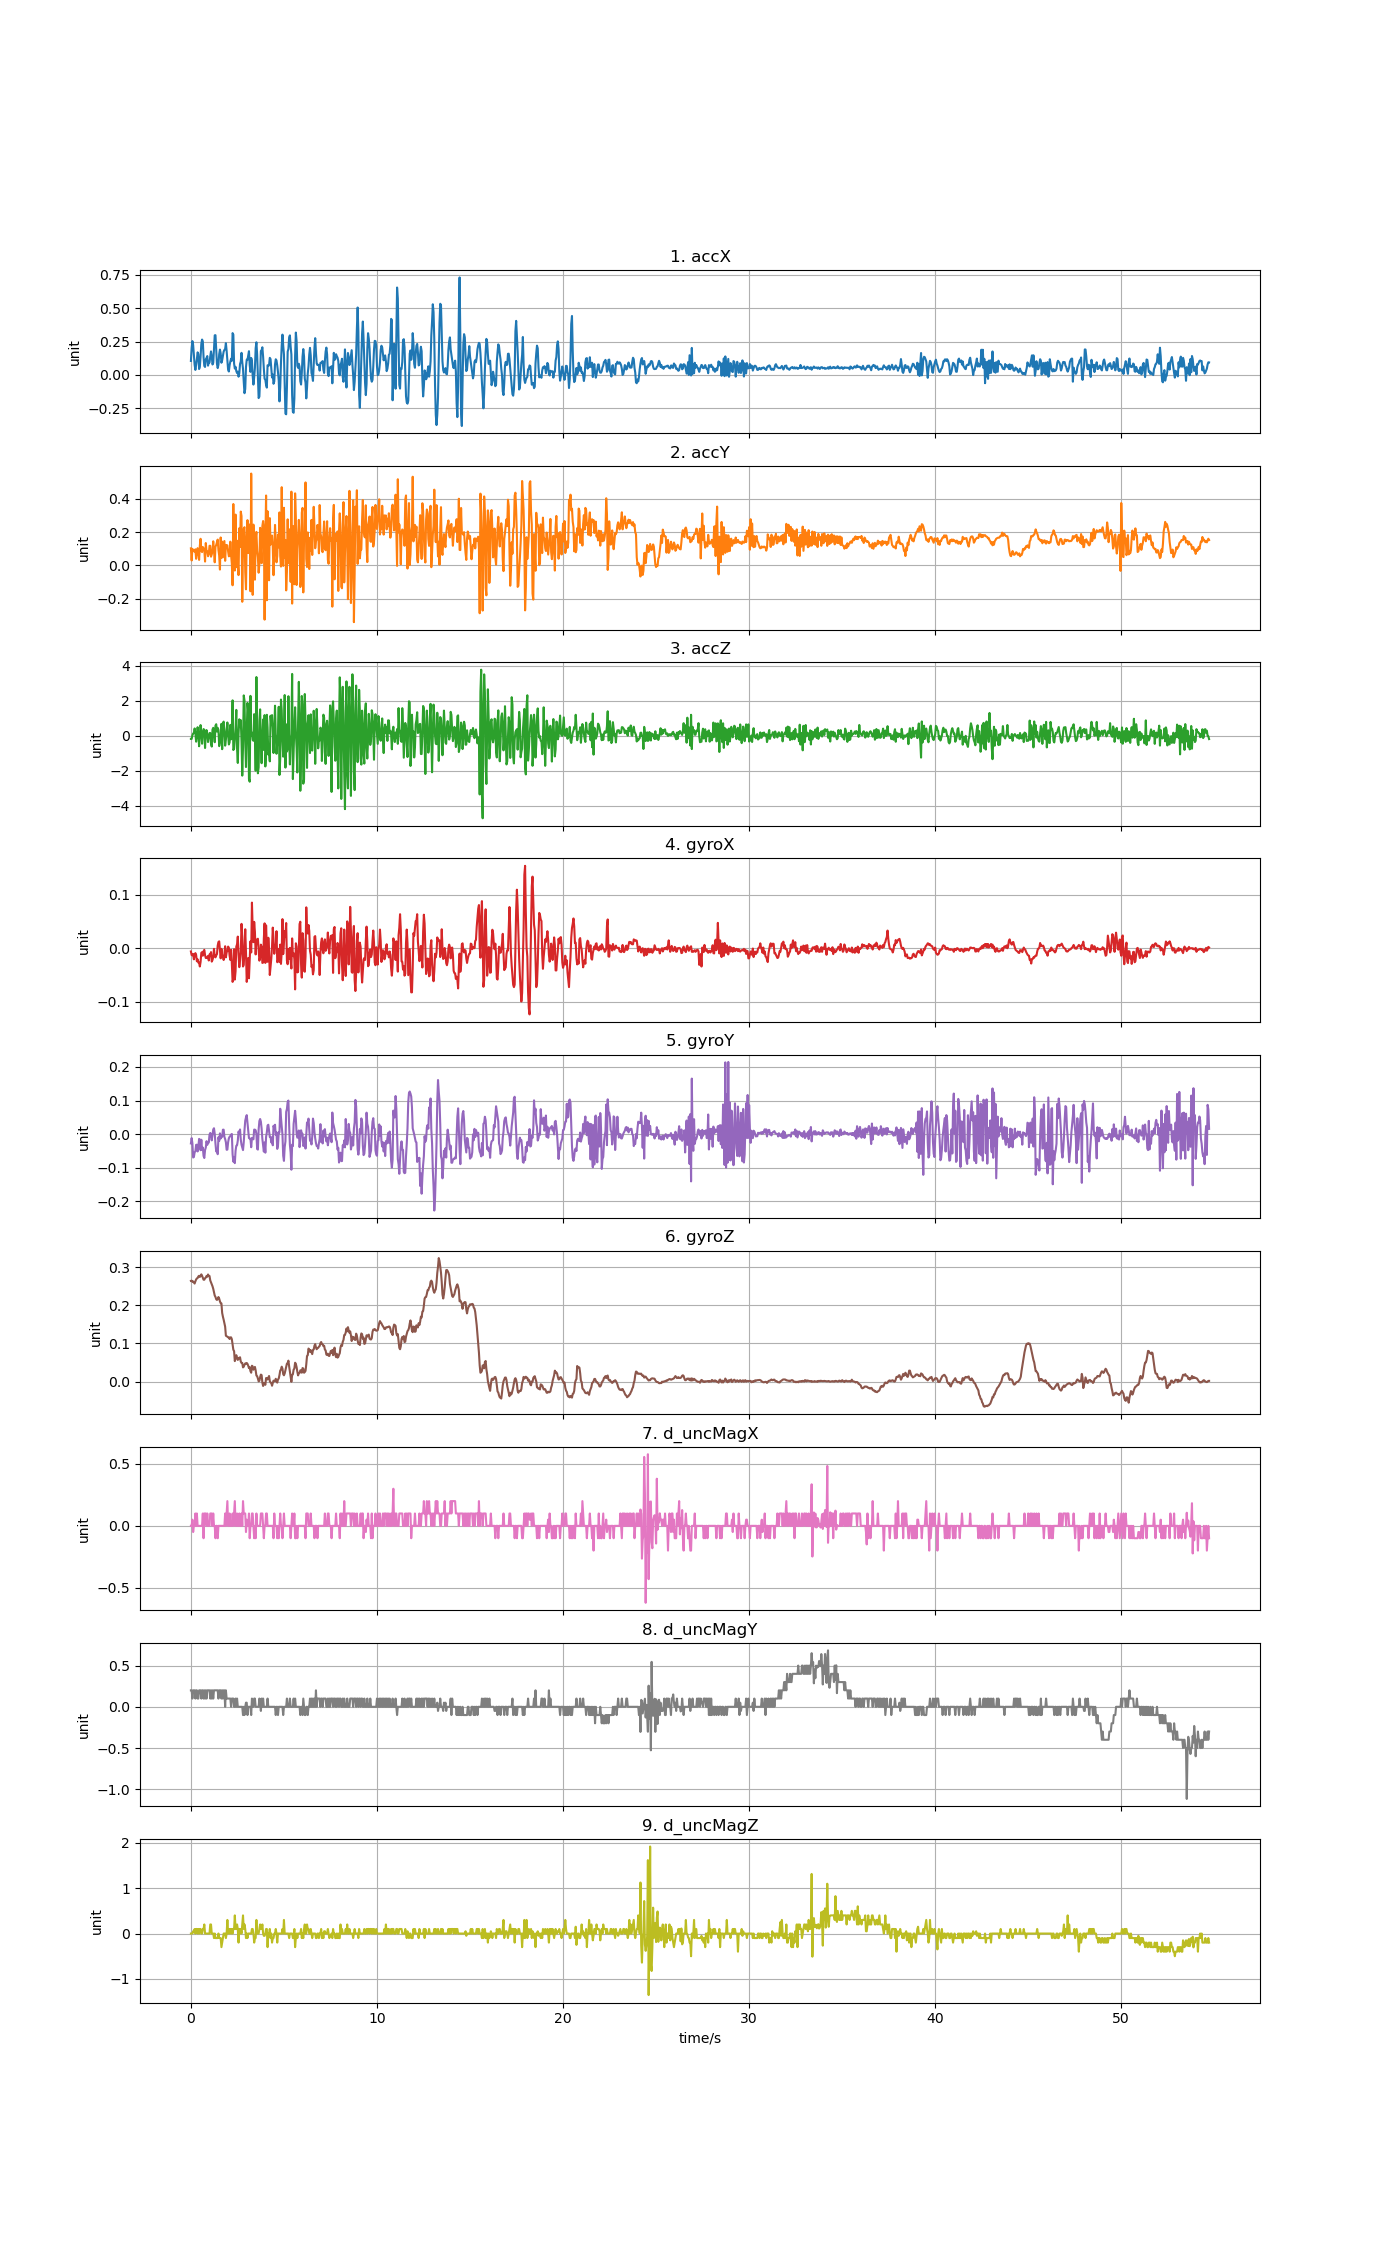

Source data for this figure (header and first rows):
accX, accY, accZ, gyroX, gyroY, gyroZ, d_uncMagX, d_uncMagY, d_uncMagZ
0.1046, 0.1028, -0.1798, -0.005864, -0.02777, 0.2644, 0.0, 0.2, 0.0
0.2018, 0.02993, -0.1798, -0.01258, -0.01189, 0.265, 0.0, 0.2, 0.0
0.2531, 0.09996, 0.0237, -0.01289, -0.02746, 0.2623, 0.05, 0.1, 0.0
0.2242, 0.08655, 0.1207, -0.01045, -0.06961, 0.2629, -0.05, 0.2, 0.05
0.1543, 0.08691, 0.1626, -0.02053, -0.06809, 0.2602, 0.0, 0.2, 0.05
0.07542, 0.08332, 0.4146, -0.01258, -0.05434, 0.2574, 0.0, 0.2, 0.1
0.03759, 0.09697, 0.1482, -0.008919, -0.05098, 0.2632, 0.1, 0.1, 0.0
0.07422, 0.0401, -0.3378, -0.01228, -0.03205, 0.2681, 0.0, 0.2, 0.1
0.1165, 0.07039, -0.0002415, -0.02419, -0.03144, 0.2708, 0.1, 0.2, 0.09998
0.169, 0.1038, 0.4858, -0.02053, -0.05159, 0.2718, 0.0, 0.1, 0.0
0.1561, 0.08452, 0.07518, -0.02663, -0.03815, 0.276, 0.0, 0.1, 0.1
0.04387, 0.03358, -0.5988, -0.02663, -0.01433, 0.2779, 0.0, 0.2, 0.0
0.06081, 0.1183, 0.07757, -0.03396, -0.01616, 0.2748, 0.0, 0.2, 0.1
0.1384, 0.1599, 0.6079, -0.02541, -0.04793, 0.2773, 0.0, 0.2, 0.1
0.2325, 0.08906, 0.1374, -0.008308, -0.01677, 0.2815, 0.0, 0.1, 0.0
0.2648, 0.08009, -0.4551, -0.007086, -0.04732, 0.2779, 0.0, 0.2, 0.0
0.2509, 0.1106, 0.1901, -0.01381, -0.03999, 0.273, 0.1, 0.2, 0.1
0.1323, 0.1032, 0.3792, -0.005253, -0.06503, 0.2675, -0.1, 0.1, 0.09998
0.0674, 0.09349, 0.3349, -0.00281, -0.07114, 0.2675, 0.1, 0.2, 0.2
0.05974, 0.02346, -0.6987, -0.01258, -0.04732, 0.2715, 0.1, 0.1, 0.0
0.1171, 0.1345, 0.153, -0.01808, -0.03999, 0.273, 0.1, 0.2, 0.0
0.1269, 0.08464, 0.3242, -0.01778, -0.02105, 0.2773, 0.0, 0.09999, 0.0
0.1411, 0.08392, 0.07518, -0.01808, -0.03205, 0.2754, 0.1, 0.2, 0.0
0.06943, 0.05525, -0.3582, -0.01411, -0.02349, 0.2812, 0.0, 0.2, 0.0
0.09301, 0.06758, -0.0583, -0.02266, -0.02533, 0.2773, 0.0, 0.2, 0.0
0.09218, 0.118, 0.1554, -0.01136, -0.001503, 0.2773, 0.0, 0.2, 0.0
0.1386, 0.118, 0.1554, -0.01258, 0.003384, 0.2657, 0.1, 0.1, 0.2
0.1759, 0.05267, -0.4515, -0.007086, -0.001503, 0.2605, 0.1, 0.2, 0.2
0.1397, 0.0662, -0.6167, -0.0248, -0.01861, 0.2559, 0.1, 0.1, 0.0
0.07781, 0.08547, 0.3517, -0.02175, -0.003335, 0.2504, 0.0, 0.2, 0.0
0.09026, 0.145, 0.4511, -0.01625, 0.01377, 0.2437, 0.1, 0.09999, 0.0
0.1986, 0.08882, 0.1614, -0.0009774, 0.01743, 0.2345, 0.0, 0.2, -0.1
0.2964, 0.01903, -0.3701, -0.01442, 0.0009407, 0.2259, 0.0, 0.2, 0.0
0.2976, 0.112, 0.5792, -0.01686, -0.02838, 0.2223, -0.1, 0.2, -0.09998
0.1942, 0.1232, 0.657, -0.01319, -0.05159, 0.2162, 0.0, 0.2, -0.1
0.08248, 0.1396, 0.238, -0.01075, -0.04426, 0.2143, 0.0, 0.2, -0.1
0.05088, 0.1553, 0.4499, 0.005131, -0.05984, 0.2171, -0.1, 0.2, -0.1
0.07602, 0.09242, 0.3296, 0.01185, -0.009444, 0.222, 0.0, 0.1, 0.0
0.1551, 0.05926, -0.5934, 0.01307, -0.02044, 0.2177, 0.0, 0.2, -0.1
0.1899, -0.02442, -0.3749, -0.004032, 0.002162, 0.2107, 0.0, 0.2, -0.09998
0.1621, 0.1678, -0.02059, -0.01869, -0.01311, 0.2058, 0.0, 0.2, -0.1
0.09098, 0.04555, 0.6785, -0.0009774, -0.008833, 0.2052, 0.0, 0.09999, -0.3
0.11, 0.1428, -0.7658, -0.01533, -0.007917, 0.1801, 0.0, 0.2, -0.2
0.1438, 0.04872, 0.6929, -0.01381, 0.01316, 0.1704, 0.0, 0.1, -0.1
0.1751, 0.1002, 0.8054, -0.02175, 0.01316, 0.1624, 0.0, 0.2, 0.0
0.1866, 0.1466, 0.3302, -0.01075, -0.008222, 0.1533, 0.0, 0.2, 0.0
0.1943, 0.02801, -0.5641, 0.00391, -0.01494, 0.1441, 0.1, 0.0, 0.0
0.2377, 0.1231, -0.2205, -0.01686, -0.0241, 0.1203, 0.0, 0.2, -0.1
0.1797, 0.1172, 0.2607, -0.007697, -0.04671, 0.119, 0.1, 0.09999, 0.0
0.1085, 0.1208, 0.7551, -0.004337, -0.0461, 0.1178, 0.2, 0.1, 0.3
0.03855, 0.08428, 0.07278, 0.003299, -0.0241, 0.116, 0.0, 0.1, 0.0
0.02538, 0.05495, -0.4982, 0.0008552, -0.0125, 0.116, 0.0, 0.1, 0.09998
0.07314, 0.0589, -0.3737, -0.01381, -0.007917, 0.1117, 0.1, 0.1, 0.0
0.1003, 0.1427, 0.6187, -0.02175, -0.005779, 0.116, 0.0, 0.09999, 0.1
0.1214, 0.06189, -0.2026, -0.00281, -0.001503, 0.116, 0.0, 0.0, 0.0
0.1053, 0.009936, 0.3278, -0.02847, 0.0003299, 0.1111, 0.0, 0.1, 0.1
0.313, -0.1186, 2.016, -0.06267, -0.06015, 0.09644, 0.1, 0.1, 0.0
0.3017, 0.3683, -0.8131, -0.05657, -0.08183, 0.08362, 0.0, 0.1, 0.1
0.08559, 0.05578, -0.7436, -0.001588, -0.06992, 0.07995, 0.1, 0.0, 0.1
0.04752, -0.03017, -0.2037, -0.0584, -0.08641, 0.05368, 0.2, 0.0, 0.4
... 1,309 more rows
